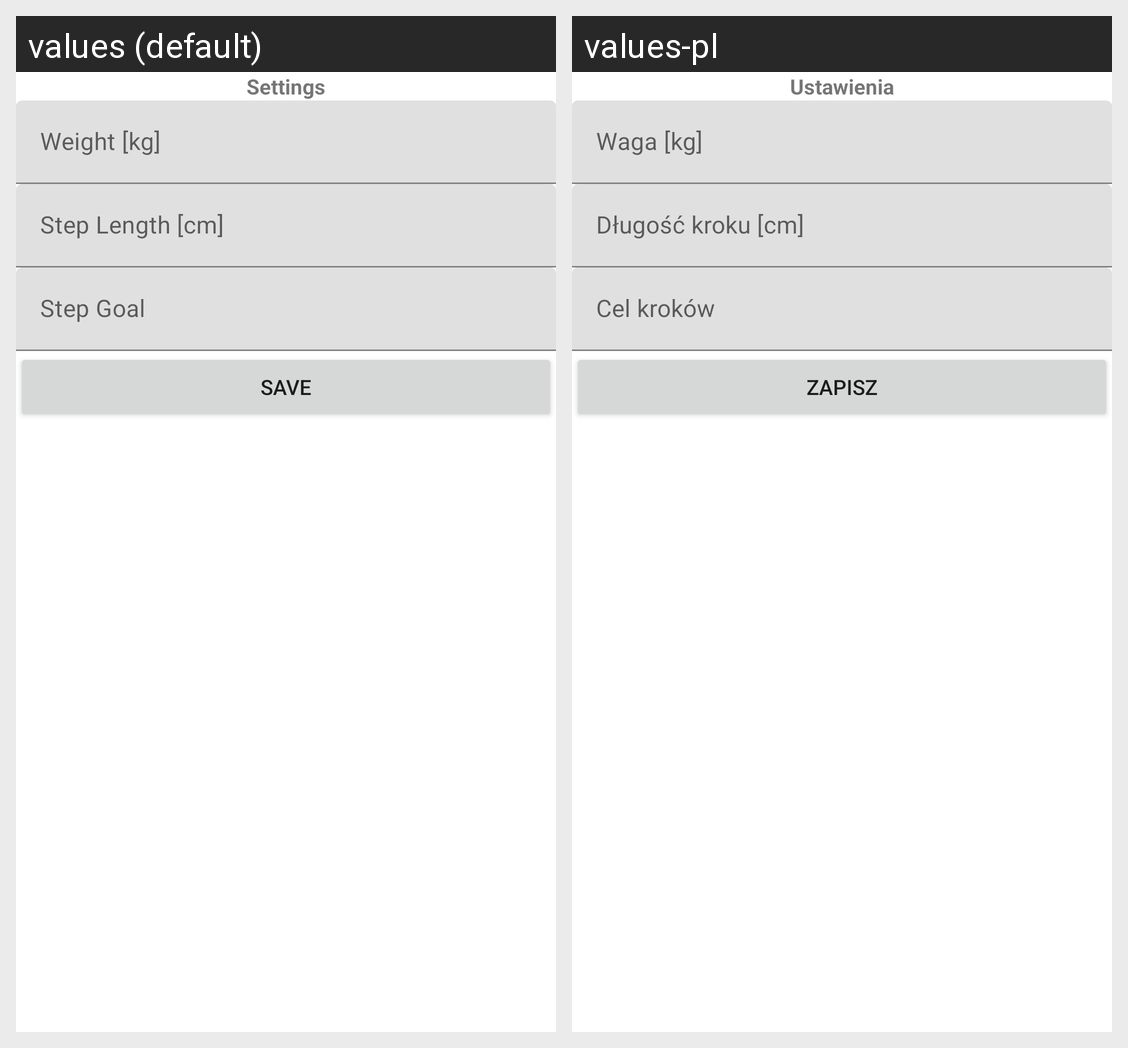

The same Android screen rendered under two of its app's locales, left to right. List the strings drawn on it with the default value and each locale's translation.
Android screen res/layout/activity_first_run.xml rendered under 2 locales, left to right: values (default), values-pl. Device: Nexus 5 (rendered at 1080×1920; each locale shown at half size, 540×960, under a caption strip naming it); theme AppTheme.
Strings drawn on this screen, with the default value and each locale's value (text and hints the layout hard-codes, and strings that could not be matched under every locale, appear in the picture but are not listed):

settings
  values: Settings
  values-pl: Ustawienia

weight
  values: Weight [kg]
  values-pl: Waga [kg]

stepLength
  values: Step Length [cm]
  values-pl: Długość kroku [cm]

stepGoal
  values: Step Goal
  values-pl: Cel kroków

save
  values: Save
  values-pl: Zapisz
